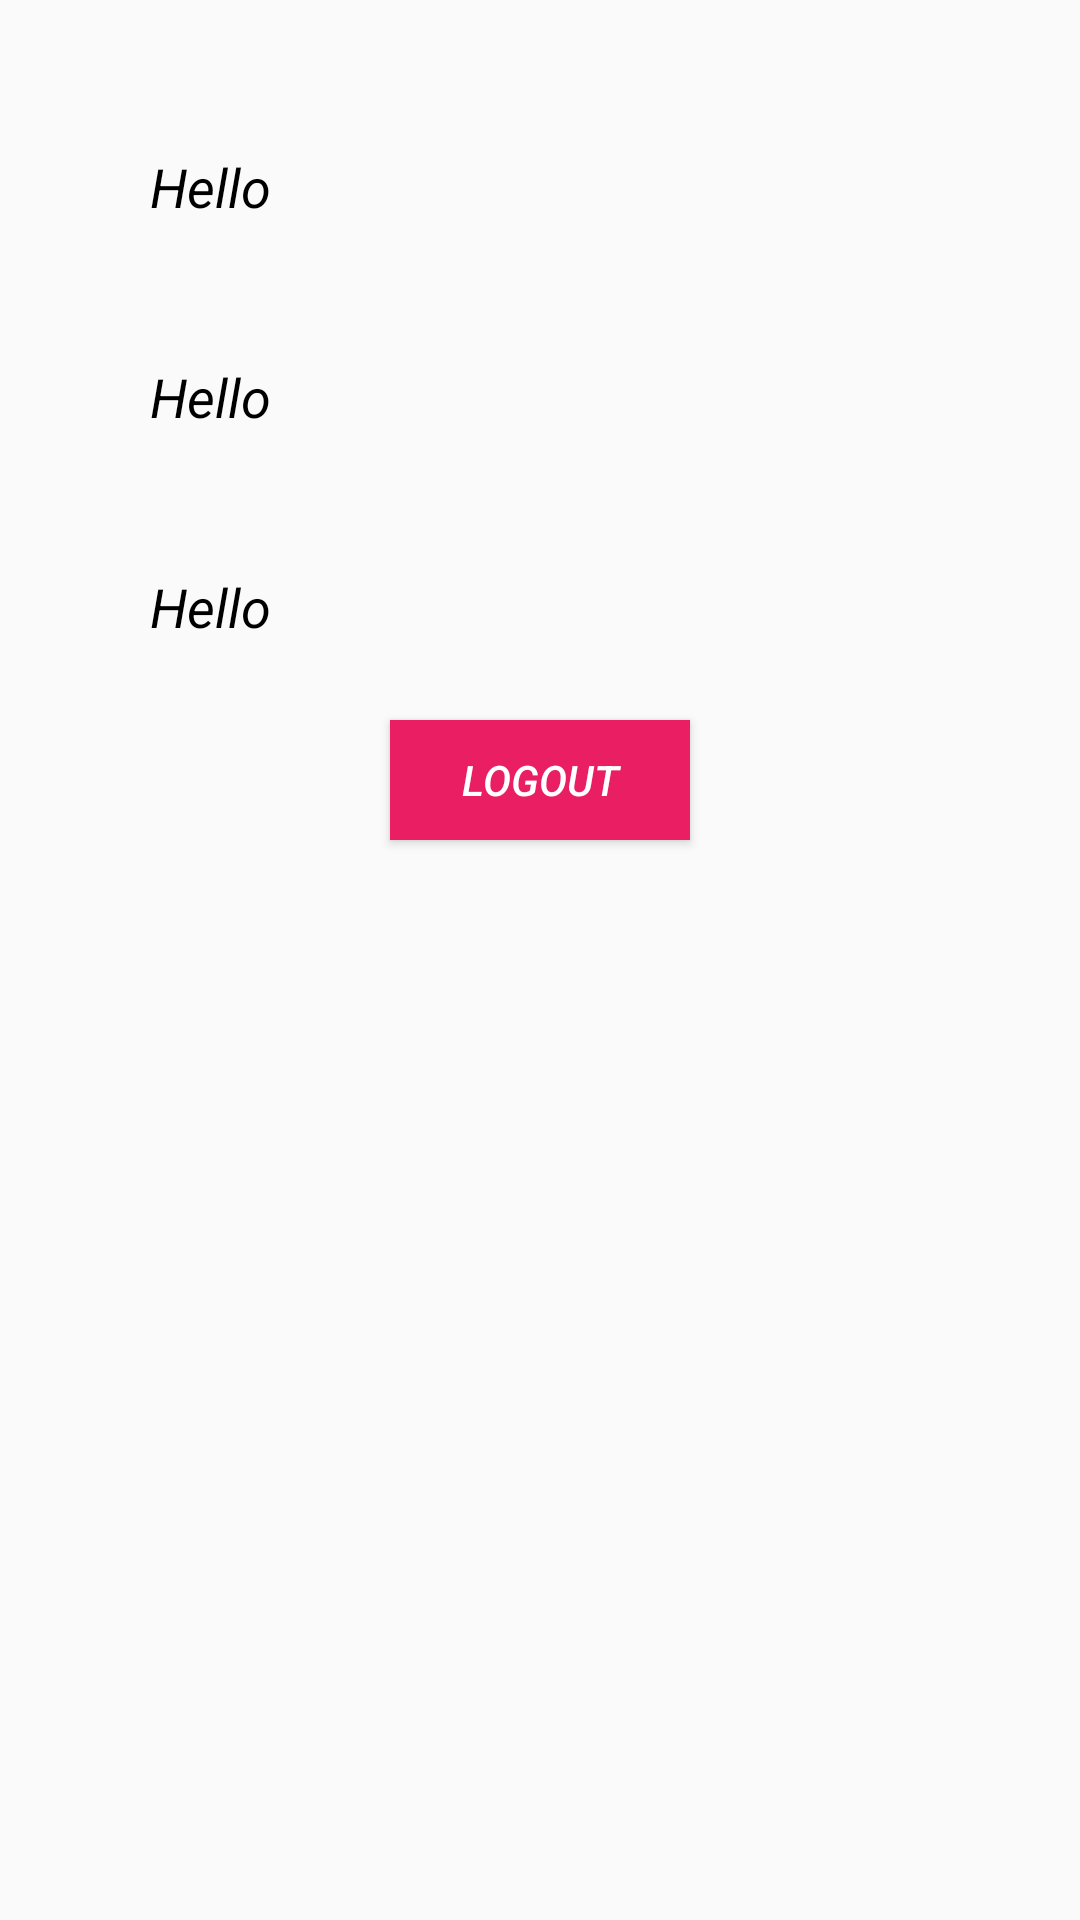

Produce the Android XML layout that renders to this screen, including the resource entries it uses.
<!-- AndroidManifest.xml: application theme AppTheme -->
<!-- res/layout/activity_user_profile.xml -->
<?xml version="1.0" encoding="utf-8"?>
<android.support.constraint.ConstraintLayout xmlns:android="http://schemas.android.com/apk/res/android"
    xmlns:app="http://schemas.android.com/apk/res-auto"
    xmlns:tools="http://schemas.android.com/tools"
    android:layout_width="match_parent"
    android:layout_height="match_parent"
    tools:context=".UserProfileActivity">

    <LinearLayout
        android:layout_width="match_parent"
        android:layout_height="match_parent"
        android:orientation="vertical"
        android:padding="50dp"
        >
        <TextView
            android:layout_width="wrap_content"
            android:layout_height="50dp"
            android:id="@+id/username"
            android:textStyle="italic"
            android:textColor="@android:color/black"
            android:textSize="18sp"
            android:text="Hello"/>
        <TextView
            android:layout_width="wrap_content"
            android:layout_height="50dp"
            android:id="@+id/useremail"
            android:layout_marginTop="20dp"
            android:textStyle="italic"
            android:textColor="@android:color/black"
            android:textSize="18sp"
            android:text="Hello"/>
        <TextView
            android:layout_width="wrap_content"
            android:layout_height="50dp"
            android:id="@+id/userphone"
            android:layout_marginTop="20dp"
            android:textStyle="italic"
            android:textColor="@android:color/black"
            android:textSize="18sp"
            android:text="Hello"/>

        <Button
            android:layout_width="@dimen/button_size_login_register_w"
            android:layout_height="@dimen/button_size_login_register_h"
            android:text="@string/button_logout"
            android:background="@color/buttonColorRed"
            android:textColor="@android:color/white"
            android:textStyle="italic"
            android:layout_gravity="center"
            android:onClick="logoutUser"/>
    </LinearLayout>
</android.support.constraint.ConstraintLayout>
<!-- resources referenced by this layout -->
<resources>
  <color name="buttonColorRed">#E91E63</color>
  <dimen name="button_size_login_register_h">40dp</dimen>
  <dimen name="button_size_login_register_w">100dp</dimen>
  <string name="button_logout">Logout</string>
  <style name="AppTheme" parent="Theme.AppCompat.Light.DarkActionBar">
          
          <item name="colorPrimary">@color/colorPrimary</item>
          <item name="colorPrimaryDark">@color/colorPrimaryDark</item>
          <item name="colorAccent">@color/colorAccent</item>
      </style>
  <color name="colorPrimary">#00bcd4</color>
  <color name="colorPrimaryDark">#0097a7</color>
  <color name="colorAccent"> #C70039 </color>
</resources>
